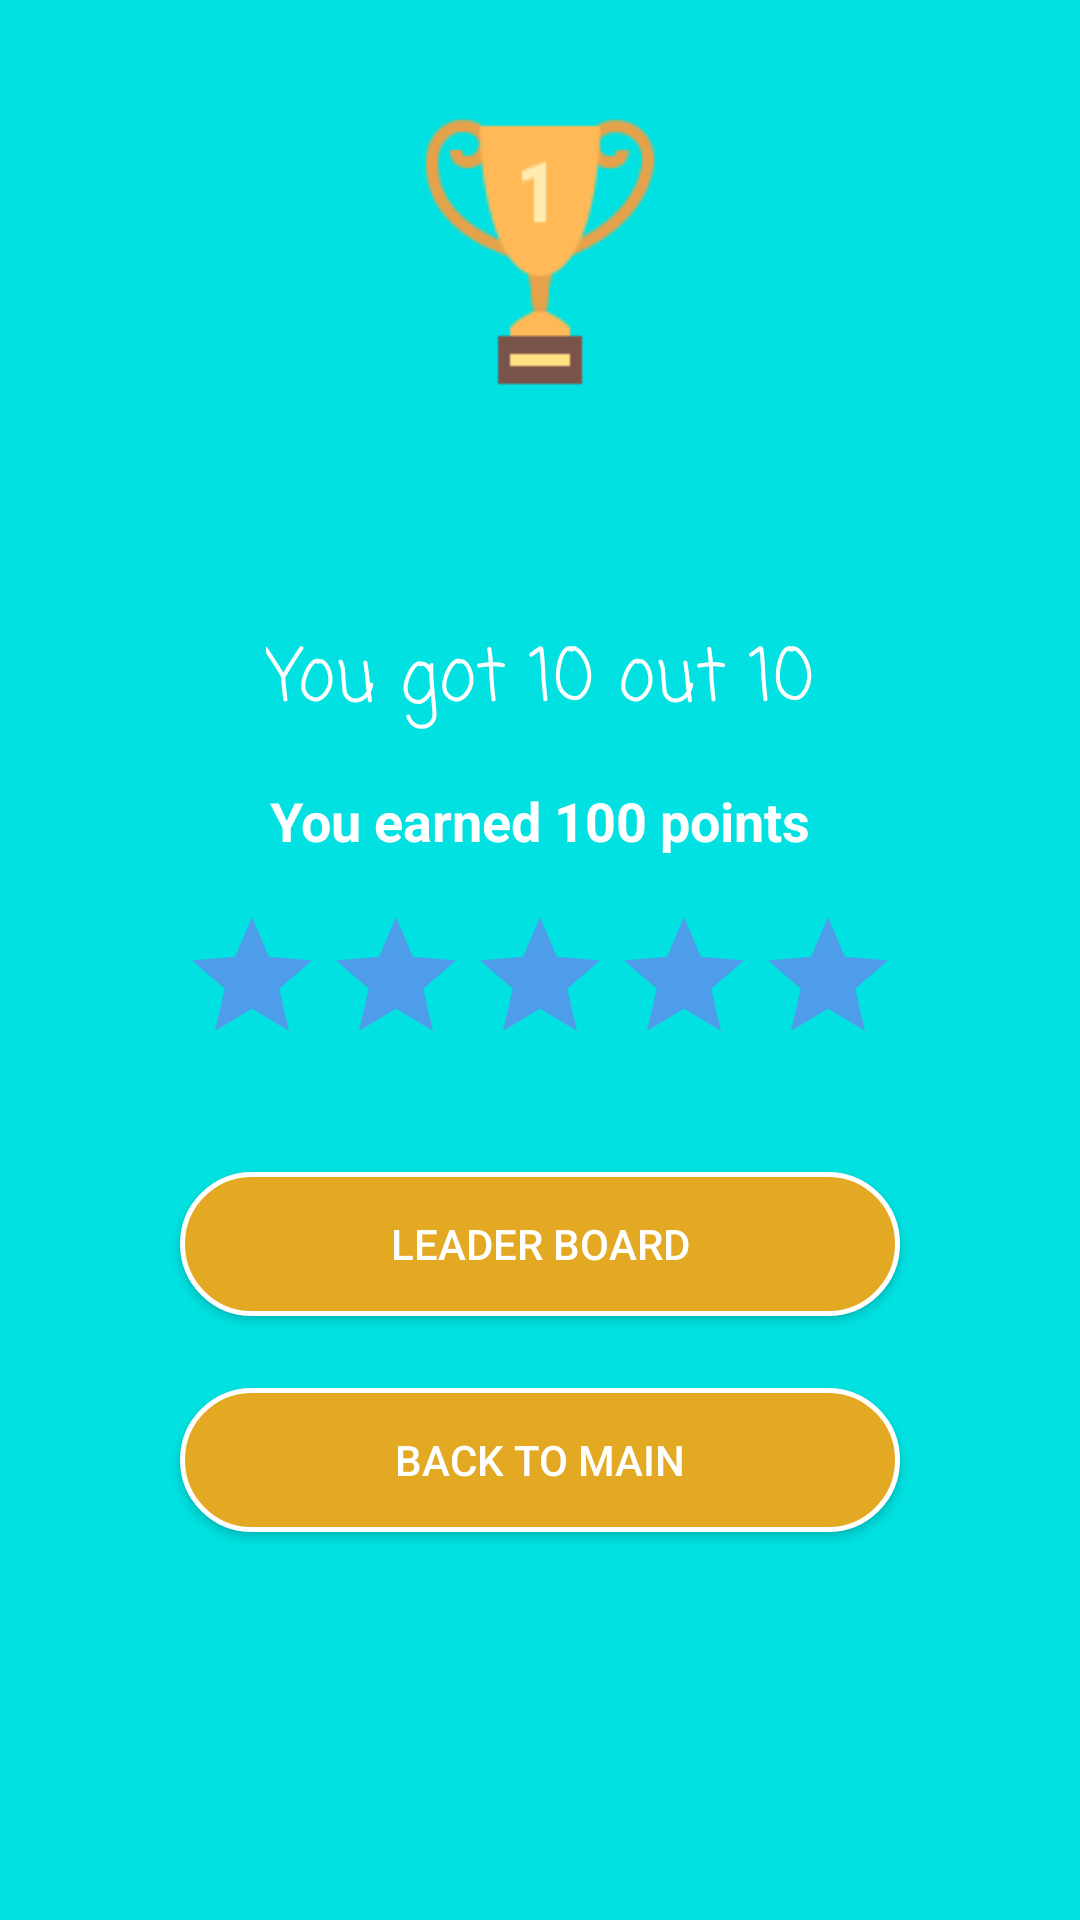

Write the Android layout XML for this screen, with the resource values it uses.
<!-- AndroidManifest.xml: application theme AppTheme -->
<!-- res/layout/activity_result.xml -->
<?xml version="1.0" encoding="utf-8"?>
<android.support.constraint.ConstraintLayout xmlns:android="http://schemas.android.com/apk/res/android"
    xmlns:app="http://schemas.android.com/apk/res-auto"
    xmlns:tools="http://schemas.android.com/tools"
    android:layout_width="match_parent"
    android:layout_height="match_parent"
    android:background="@color/colorPrimary"
    tools:context=".ResultActivity">

    <TextView
        android:id="@+id/txtEarned"
        android:layout_width="wrap_content"
        android:layout_height="wrap_content"
        android:layout_marginStart="8dp"
        android:layout_marginTop="16dp"
        android:layout_marginEnd="8dp"
        android:text="You earned 100 points"
        android:textColor="@color/white"
        android:textSize="18sp"
        android:textStyle="bold"
        app:layout_constraintEnd_toEndOf="parent"
        app:layout_constraintStart_toStartOf="parent"
        app:layout_constraintTop_toBottomOf="@+id/coin_count" />

    <TextView
        android:id="@+id/coin_count"
        android:layout_width="wrap_content"
        android:layout_height="wrap_content"
        android:layout_marginStart="8dp"
        android:layout_marginTop="16dp"
        android:layout_marginEnd="8dp"
        android:fontFamily="casual"
        android:text="You got 10 out 10"
        android:textColor="@color/white"
        android:textSize="24sp"
        app:layout_constraintEnd_toEndOf="parent"
        app:layout_constraintStart_toStartOf="parent"
        app:layout_constraintTop_toBottomOf="@+id/textView2" />

    <TextView
        android:id="@+id/textView2"
        android:layout_width="wrap_content"
        android:layout_height="wrap_content"
        android:layout_marginStart="200dp"
        android:layout_marginTop="20dp"
        android:layout_marginEnd="200dp"
        android:fontFamily="sans-serif-condensed"
        android:text="Congratulation!"
        android:textAlignment="center"
        android:textColor="@color/white"
        android:textSize="30sp"
        android:textStyle="bold"
        app:layout_constraintEnd_toEndOf="parent"
        app:layout_constraintStart_toStartOf="parent"
        app:layout_constraintTop_toBottomOf="@+id/imageView4" />

    <ImageView
        android:id="@+id/imageView4"
        android:layout_width="wrap_content"
        android:layout_height="wrap_content"
        android:layout_marginStart="8dp"
        android:layout_marginTop="36dp"
        android:layout_marginEnd="8dp"
        app:layout_constraintEnd_toEndOf="parent"
        app:layout_constraintStart_toStartOf="parent"
        app:layout_constraintTop_toTopOf="parent"
        app:srcCompat="@drawable/trophy_96px" />

    <RatingBar
        android:id="@+id/ratingBar"
        android:layout_width="240dp"
        android:layout_height="wrap_content"
        android:layout_marginStart="8dp"
        android:layout_marginTop="16dp"
        android:layout_marginEnd="8dp"
        android:numStars="10"
        android:theme="@style/RatingBar"
        app:layout_constraintEnd_toEndOf="parent"
        app:layout_constraintStart_toStartOf="parent"
        app:layout_constraintTop_toBottomOf="@+id/txtEarned" />

    <Button
        android:id="@+id/btnLeaderBoard"
        android:layout_width="240dp"
        android:layout_height="wrap_content"
        android:layout_marginStart="8dp"
        android:layout_marginTop="32dp"
        android:layout_marginEnd="8dp"
        android:background="@drawable/btn_oval"
        android:text="Leader Board"
        android:textColor="@color/white"
        android:textSize="14sp"
        app:layout_constraintEnd_toEndOf="parent"
        app:layout_constraintStart_toStartOf="parent"
        app:layout_constraintTop_toBottomOf="@+id/ratingBar" />

    <Button
        android:id="@+id/btnMain"
        android:layout_width="240dp"
        android:layout_height="wrap_content"
        android:layout_marginStart="8dp"
        android:layout_marginTop="24dp"
        android:layout_marginEnd="8dp"
        android:background="@drawable/btn_oval"
        android:text="Back to Main"
        android:textColor="@color/white"
        app:layout_constraintEnd_toEndOf="parent"
        app:layout_constraintStart_toStartOf="parent"
        app:layout_constraintTop_toBottomOf="@+id/btnLeaderBoard" />


</android.support.constraint.ConstraintLayout>
<!-- resources referenced by this layout -->
<resources>
  <color name="colorPrimary">#01E1E1</color>
  <color name="white">#ffffff</color>
  <!-- drawable btn_oval (drawable) -->
  <?xml version="1.0" encoding="utf-8"?>
  <shape xmlns:android="http://schemas.android.com/apk/res/android"
      android:shape="rectangle">
      android:shape="rectangle">
      <solid android:color="@color/enter_user"/>
      <corners android:radius="30dp"/>
      <stroke android:width="5px" android:color="@color/white" />
  </shape>
  <!-- drawable trophy_96px: png bitmap (drawable, 3884 bytes) -->
  <style name="RatingBar" parent="Theme.AppCompat">
          <item name="colorControlNormal">@color/fbutton_color_nephritis</item>
          <item name="colorControlActivated">@color/enter_user</item>
          <item name="android:minHeight">32dp</item>
          <item name="android:maxHeight">32dp</item>
      </style>
  <style name="AppTheme" parent="@style/Theme.AppCompat.Light.NoActionBar">
          
          <item name="colorPrimary">@color/colorPrimary</item>
          <item name="colorPrimaryDark">@color/colorPrimaryDark</item>
          <item name="colorAccent">@color/colorAccent</item>
      </style>
  <color name="enter_user">#e3a922</color>
  <color name="colorPrimaryDark">#00AEAE</color>
  <color name="colorAccent">#01E1E1</color>
</resources>
